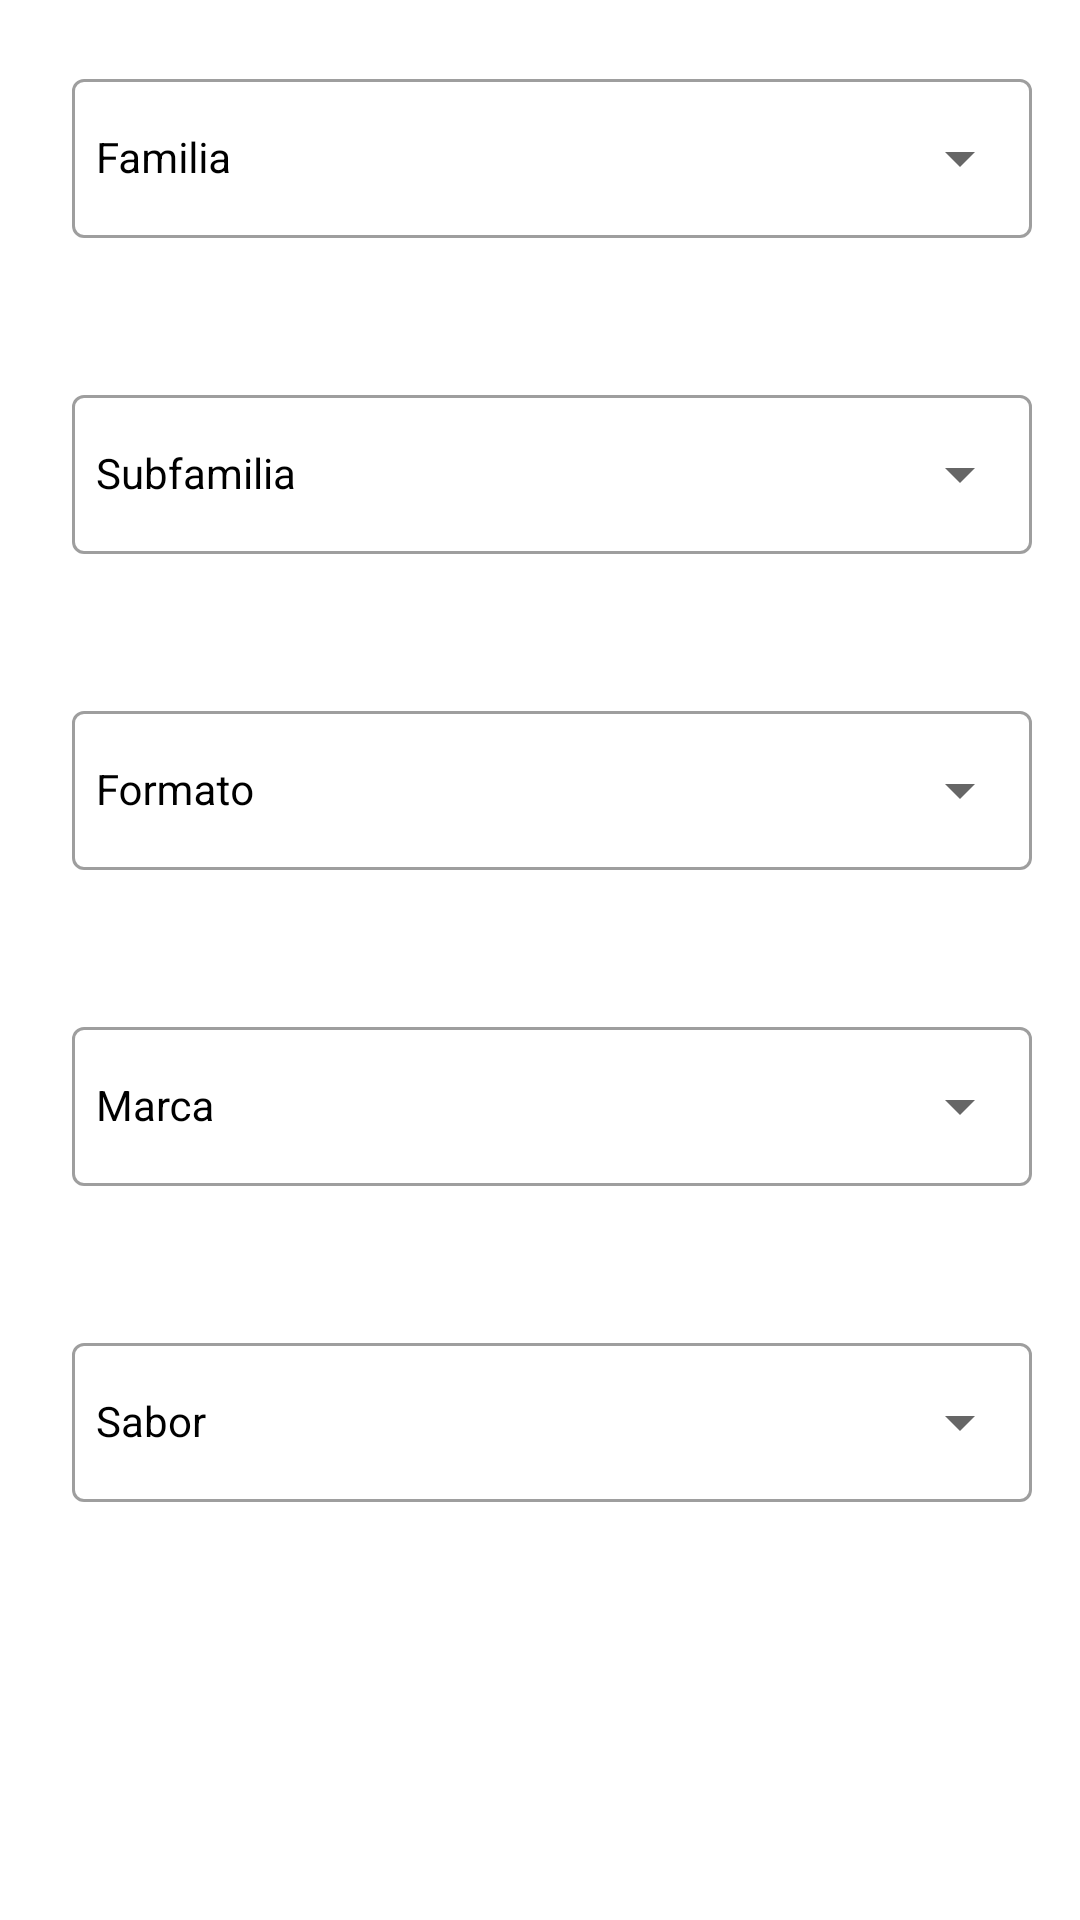

Android layout source for this screen:
<!-- AndroidManifest.xml: application theme Theme.BRSMovilidadERPprueba -->
<!-- res/layout/activity_filtrar_articulos.xml -->
<?xml version="1.0" encoding="utf-8"?>
<LinearLayout xmlns:android="http://schemas.android.com/apk/res/android"
    xmlns:app="http://schemas.android.com/apk/res-auto"
    xmlns:tools="http://schemas.android.com/tools"
    android:id="@+id/main"
    android:layout_width="match_parent"
    android:layout_height="match_parent"
    tools:context=".UI.Views.Articulos.FiltrarArticulos_Activity"
    android:theme="@style/Theme.BRSMovilidadERPprueba"
    android:orientation="vertical">
    <LinearLayout
        android:layout_width="match_parent"
        android:layout_height="fill_parent"
        android:orientation="vertical" >
            <LinearLayout
                android:id="@+id/linearLayout9"
                android:layout_width="match_parent"
                android:layout_height="fill_parent"
                android:background="#FFFFFF"
                android:orientation="vertical" >

                <LinearLayout
                    android:id="@+id/linearLayout1"
                    android:layout_width="match_parent"
                    android:layout_height="wrap_content" >
                    <com.google.android.material.textfield.TextInputLayout
                        style="@style/CustomTextInputLayout"
                        android:id="@+id/txtFamilia"
                        android:layout_width="match_parent"
                        android:layout_height="wrap_content"
                        android:hint="Familia"
                        android:paddingTop="5dp"
                        android:layout_margin="16dp">

                        <AutoCompleteTextView
                            android:id="@+id/autocompleteFamilia"
                            android:layout_width="match_parent"
                            android:layout_height="wrap_content"
                            android:inputType="none"
                            android:layout_weight="1"
                            android:focusable="false"
                            android:cursorVisible="false"
                            style="@style/CustomTextInputLayout">
                        </AutoCompleteTextView>

                    </com.google.android.material.textfield.TextInputLayout>
                </LinearLayout>

                <LinearLayout
                    android:id="@+id/LinearLayout05"
                    android:layout_marginTop="10sp"
                    android:layout_width="match_parent"
                    android:layout_height="wrap_content" >
                    <com.google.android.material.textfield.TextInputLayout
                        android:id="@+id/txtSubfamilia"
                        android:layout_width="match_parent"
                        android:layout_height="wrap_content"
                        android:layout_margin="16dp"
                        android:hint="Subfamilia"
                        android:paddingTop="5dp"
                        style="@style/CustomTextInputLayout">

                        <AutoCompleteTextView
                            android:id="@+id/autocompleteSubfamilia"
                            android:layout_width="match_parent"
                            android:layout_height="wrap_content"
                            android:inputType="none"
                            android:layout_weight="1"
                            android:focusable="false"
                            android:cursorVisible="false"
                            style="@style/CustomTextInputLayout">
                        </AutoCompleteTextView>

                    </com.google.android.material.textfield.TextInputLayout>
                </LinearLayout>

                <LinearLayout
                    android:id="@+id/LinearLayout04"
                    android:layout_marginTop="10sp"
                    android:layout_width="match_parent"
                    android:layout_height="wrap_content" >

                    <com.google.android.material.textfield.TextInputLayout
                        android:id="@+id/txtFormato"
                        android:layout_width="match_parent"
                        android:layout_height="wrap_content"
                        android:layout_margin="16dp"
                        android:hint="Formato"
                        android:paddingTop="5dp"
                        style="@style/CustomTextInputLayout">

                        <AutoCompleteTextView
                            android:id="@+id/autocompleteFormato"
                            android:layout_width="match_parent"
                            android:layout_height="match_parent"
                            android:cursorVisible="false"
                            android:layout_weight="1"
                            android:focusable="false"
                            android:inputType="none"
                            style="@style/CustomTextInputLayout">

                        </AutoCompleteTextView>

                    </com.google.android.material.textfield.TextInputLayout>

                </LinearLayout>

                <LinearLayout
                    android:id="@+id/LinearLayout03"
                    android:layout_marginTop="10sp"
                    android:layout_width="match_parent"
                    android:layout_height="wrap_content" >
                    <com.google.android.material.textfield.TextInputLayout
                        android:id="@+id/txtMarca"
                        android:layout_width="match_parent"
                        android:layout_height="wrap_content"
                        android:layout_margin="16dp"
                        android:hint="Marca"
                        android:paddingTop="5dp"
                        style="@style/CustomTextInputLayout">

                        <AutoCompleteTextView
                            android:id="@+id/autocompleteMarca"
                            android:layout_width="match_parent"
                            android:layout_height="match_parent"
                            android:layout_weight="1"
                            android:inputType="none"
                            android:focusable="false"
                            android:cursorVisible="false"
                            style="@style/CustomTextInputLayout">
                        </AutoCompleteTextView>

                    </com.google.android.material.textfield.TextInputLayout>
                </LinearLayout>

                <LinearLayout
                    android:id="@+id/LinearLayout01"
                    android:layout_marginTop="10sp"
                    android:layout_width="match_parent"
                    android:layout_height="wrap_content" >

                        <com.google.android.material.textfield.TextInputLayout
                            android:id="@+id/txtSabor"
                            android:layout_width="match_parent"
                            android:layout_height="wrap_content"
                            android:layout_margin="16dp"
                            android:hint="Sabor"
                            android:paddingTop="5dp"
                            style="@style/CustomTextInputLayout">

                            <AutoCompleteTextView
                                android:id="@+id/autocompleteSabor"
                                android:layout_width="match_parent"
                                android:layout_height="wrap_content"
                                android:layout_weight="1"
                                android:inputType="none"
                                android:focusable="false"
                                android:cursorVisible="false"
                                style="@style/CustomTextInputLayout">
                            </AutoCompleteTextView>

                        </com.google.android.material.textfield.TextInputLayout>
                </LinearLayout>
            </LinearLayout>
    </LinearLayout>
</LinearLayout>
<!-- resources referenced by this layout -->
<resources>
  <style name="CustomTextInputLayout" parent="Widget.MaterialComponents.TextInputLayout.OutlinedBox.ExposedDropdownMenu">
          <item name="android:textColorHint">@color/black</item>
          <item name="android:paddingStart">8dp</item>
      </style>
  <style name="Theme.BRSMovilidadERPprueba" parent="Theme.MaterialComponents.DayNight.DarkActionBar">
          
          <item name="colorPrimary">@color/colorAdvantysApp1</item>
          <item name="colorPrimaryVariant">@color/colorAdvantysApp5</item>
          
          <item name="colorControlNormal">@color/colorAdvantysApp2</item>
  
  
          <item name="colorSecondary">@color/colorAdvantysApp3</item>
  
  
          <item name="colorSecondaryVariant">#70673F</item>
          
          <item name="android:navigationBarColor">@color/colorAdvantysApp1</item>
          
          <item name="android:statusBarColor">@color/colorAdvantysApp1</item>
          <item name="colorControlActivated">@color/colorAdvantysApp3</item>
      </style>
  <color name="black">#FF000000</color>
  <color name="colorAdvantysApp1">#201747</color>
  <color name="colorAdvantysApp5">#E6201747</color>
  <color name="colorAdvantysApp2">#5cb8b2</color>
  <color name="colorAdvantysApp3">#fab71c</color>
</resources>
